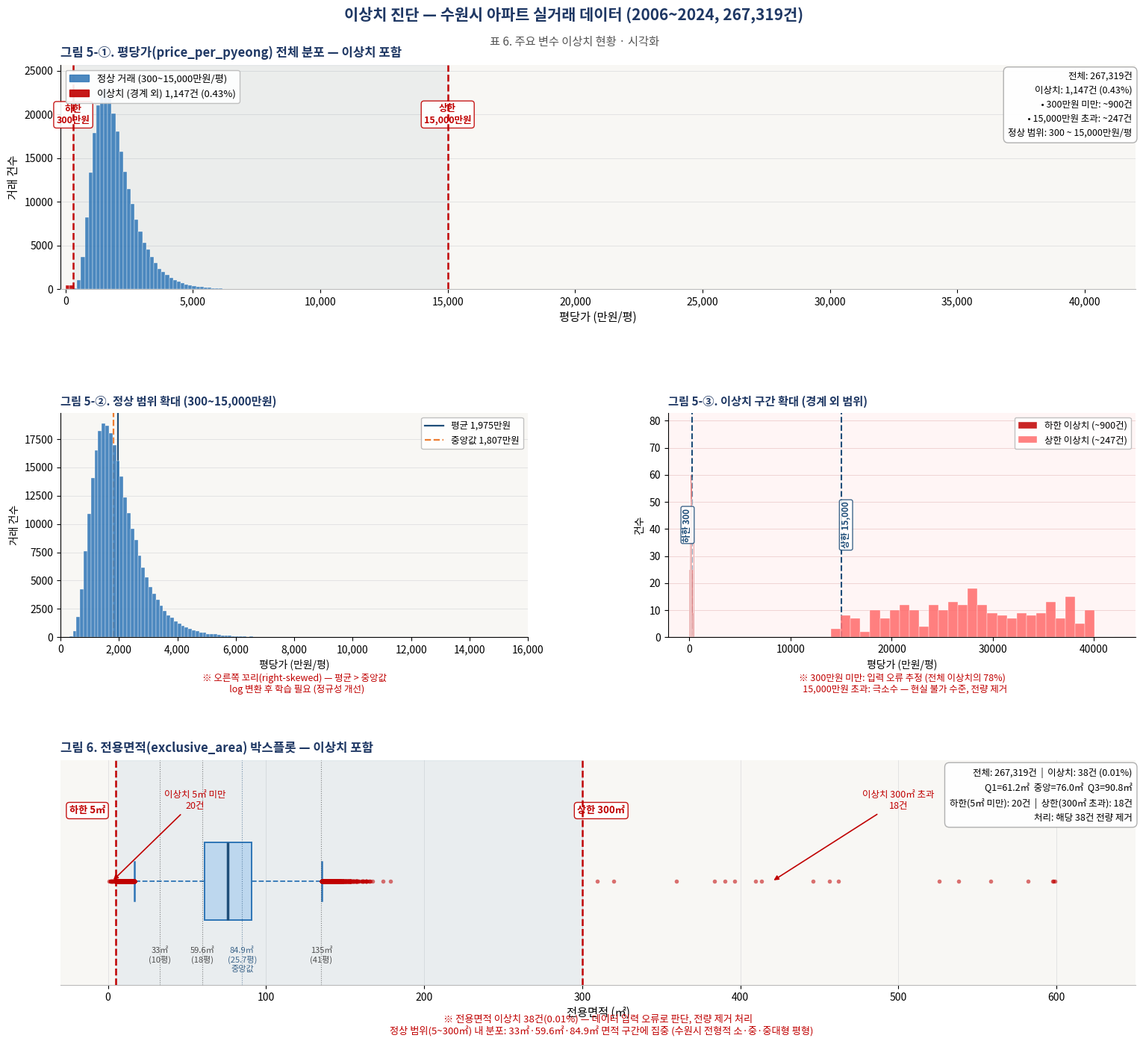

Reproduce this figure in Python. (Note: this script raises an exception after producing the figure.)
import matplotlib
matplotlib.use("Agg")
import matplotlib.pyplot as plt
import matplotlib.gridspec as gridspec
import matplotlib.patches as mpatches
from matplotlib.patches import FancyArrowPatch
import numpy as np
from scipy import stats

plt.rcParams.update({
    "font.family":        "Noto Sans CJK JP",
    "axes.unicode_minus": False,
    "figure.facecolor":   "white",
})

rng = np.random.default_rng(42)

# ══════════════════════════════════════════════════════════════
# 현실 반영 샘플 데이터 생성
# ══════════════════════════════════════════════════════════════

# ── 평당가 (price_per_pyeong) ─────────────────────────────────
# 정상 범위: 300~15,000만원/평
# 현실: 수원시 대부분 1,000~3,500만원 사이, 오른쪽 꼬리
N_NORMAL  = 267_319 - 1_147
N_OUTLIER = 1_147

# 정상 데이터: 로그 정규 분포 (log-mean≈7.5 → 약 1,800만원)
price_normal = np.exp(rng.normal(7.50, 0.42, N_NORMAL)).clip(300, 15_000)

# 이상치: 300 미만(입력 오류) + 15,000 초과(극고가 오류)
price_low  = rng.uniform(10,  299,    900)   # 300 미만 (다수)
price_high = rng.uniform(15_001, 40_000, 247) # 15,000 초과 (소수)
price_outlier = np.concatenate([price_low, price_high])

price_all = np.concatenate([price_normal, price_outlier])

# ── 전용면적 (exclusive_area) ─────────────────────────────────
# 정상: 5~300㎡, 수원시 현실: 33~135㎡ 집중
N_EA_NORMAL  = 267_319 - 38
N_EA_OUTLIER = 38

area_normal = rng.normal(76, 22, N_EA_NORMAL).clip(5, 300)
area_low    = rng.uniform(0.1, 4.9, 20)    # 5 미만
area_high   = rng.uniform(300.1, 600, 18)  # 300 초과
area_outlier = np.concatenate([area_low, area_high])
area_all = np.concatenate([area_normal, area_outlier])


# ══════════════════════════════════════════════════════════════
# 캔버스
# ══════════════════════════════════════════════════════════════
fig = plt.figure(figsize=(16, 14), facecolor="white")

# 메인 타이틀
fig.text(0.5, 0.985,
         "이상치 진단 — 수원시 아파트 실거래 데이터 (2006~2024, 267,319건)",
         ha="center", va="top", fontsize=15, fontweight="bold", color="#1F3864")
fig.text(0.5, 0.958,
         "표 6. 주요 변수 이상치 현황 · 시각화",
         ha="center", va="top", fontsize=11, color="#555555")

# ── GridSpec: 위 2행(히스토그램 전체/확대), 아래 1행(박스플롯) ──
gs = gridspec.GridSpec(
    3, 2,
    figure=fig,
    left=0.07, right=0.97,
    top=0.93,  bottom=0.05,
    hspace=0.55, wspace=0.30,
    height_ratios=[1, 1, 1],
)

# ─────────────────────────────────────────────────────────────
# [A] 평당가 히스토그램 — 전체 분포 (이상치 포함)
# ─────────────────────────────────────────────────────────────
ax_hist_full = fig.add_subplot(gs[0, :])   # 상단 전체 너비

BINS_FULL = np.linspace(0, 42_000, 280)
n_all, bins_all, patches = ax_hist_full.hist(
    price_all, bins=BINS_FULL, color="#2E75B6", alpha=0.85,
    edgecolor="white", linewidth=0.3, zorder=3
)

# 이상치 구간을 빨간색으로 덮어그리기
for patch in patches:
    cx = (patch.get_x() + patch.get_width() / 2)
    if cx < 300 or cx > 15_000:
        patch.set_facecolor("#C00000")
        patch.set_alpha(0.9)

# 경계선
for xv, lbl in [(300, "하한\n300만원"), (15_000, "상한\n15,000만원")]:
    ax_hist_full.axvline(xv, color="#C00000", lw=1.8, ls="--", zorder=4)
    ax_hist_full.text(xv, ax_hist_full.get_ylim()[1] * 0.78,
                      lbl, ha="center", va="bottom",
                      fontsize=9, color="#C00000", fontweight="bold",
                      bbox=dict(boxstyle="round,pad=0.3",
                                facecolor="white", edgecolor="#C00000",
                                alpha=0.9))

# 정상 범위 음영
ymax_est = n_all.max() * 1.12
ax_hist_full.axvspan(300, 15_000, alpha=0.06, color="#1F4E79", zorder=2)

ax_hist_full.set_xlim(-200, 42_000)
ax_hist_full.set_ylim(0, ymax_est)
ax_hist_full.xaxis.set_major_formatter(
    plt.FuncFormatter(lambda x, _: f"{int(x):,}")
)
ax_hist_full.set_xlabel("평당가 (만원/평)", fontsize=11)
ax_hist_full.set_ylabel("거래 건수", fontsize=11)
ax_hist_full.set_title(
    "그림 5-①. 평당가(price_per_pyeong) 전체 분포 — 이상치 포함",
    fontsize=12, fontweight="bold", color="#1F3864", loc="left", pad=8
)
ax_hist_full.set_facecolor("#F8F7F4")
ax_hist_full.grid(axis="y", color="#E0E0E0", lw=0.6, zorder=0)
for sp in ["top", "right"]:
    ax_hist_full.spines[sp].set_visible(False)
ax_hist_full.spines["bottom"].set_color("#BBBBBB")

# 통계 박스
stats_txt = (
    f"전체: 267,319건\n"
    f"이상치: 1,147건 (0.43%)\n"
    f"  • 300만원 미만: ~900건\n"
    f"  • 15,000만원 초과: ~247건\n"
    f"정상 범위: 300 ~ 15,000만원/평"
)
ax_hist_full.text(
    0.997, 0.97, stats_txt,
    transform=ax_hist_full.transAxes,
    fontsize=9, va="top", ha="right",
    bbox=dict(boxstyle="round,pad=0.5",
              facecolor="white", edgecolor="#AAAAAA", alpha=0.92),
    linespacing=1.6
)

# 범례
normal_patch  = mpatches.Patch(color="#2E75B6", alpha=0.85, label="정상 거래 (300~15,000만원/평)")
outlier_patch = mpatches.Patch(color="#C00000", alpha=0.9,  label="이상치 (경계 외) 1,147건 (0.43%)")
ax_hist_full.legend(
    handles=[normal_patch, outlier_patch],
    fontsize=9.5, loc="upper left",
    frameon=True, framealpha=0.9, edgecolor="#BBBBBB"
)

# ─────────────────────────────────────────────────────────────
# [B-1] 평당가 — 정상 범위 확대 히스토그램
# ─────────────────────────────────────────────────────────────
ax_zoom = fig.add_subplot(gs[1, 0])

BINS_ZOOM = np.linspace(300, 15_000, 120)
ax_zoom.hist(price_normal, bins=BINS_ZOOM,
             color="#2E75B6", alpha=0.85,
             edgecolor="white", linewidth=0.3, zorder=3)

# 평균·중앙값 선
mu  = np.mean(price_normal)
med = np.median(price_normal)
ax_zoom.axvline(mu,  color="#1F4E79", lw=1.6, ls="-",  label=f"평균 {mu:,.0f}만원")
ax_zoom.axvline(med, color="#ED7D31", lw=1.6, ls="--", label=f"중앙값 {med:,.0f}만원")

ax_zoom.set_xlim(0, 16_000)
ax_zoom.xaxis.set_major_formatter(
    plt.FuncFormatter(lambda x, _: f"{int(x):,}")
)
ax_zoom.set_xlabel("평당가 (만원/평)", fontsize=10)
ax_zoom.set_ylabel("거래 건수", fontsize=10)
ax_zoom.set_title(
    "그림 5-②. 정상 범위 확대 (300~15,000만원)",
    fontsize=11, fontweight="bold", color="#1F3864", loc="left", pad=7
)
ax_zoom.set_facecolor("#F8F7F4")
ax_zoom.grid(axis="y", color="#E0E0E0", lw=0.6, zorder=0)
for sp in ["top", "right"]:
    ax_zoom.spines[sp].set_visible(False)
ax_zoom.legend(fontsize=9, frameon=True, framealpha=0.9,
               edgecolor="#BBBBBB", loc="upper right")
ax_zoom.text(
    0.5, -0.16,
    "※ 오른쪽 꼬리(right-skewed) — 평균 > 중앙값\n"
    "   log 변환 후 학습 필요 (정규성 개선)",
    transform=ax_zoom.transAxes, ha="center", va="top",
    fontsize=9, color="#C00000", style="italic"
)

# ─────────────────────────────────────────────────────────────
# [B-2] 평당가 이상치 확대 (경계 부근 zoom)
# ─────────────────────────────────────────────────────────────
ax_outlier_zoom = fig.add_subplot(gs[1, 1])

# 하한 쪽(0~500) + 상한 쪽(14,500~42,000) 합쳐서 따로 표현
# 두 구간을 인접하게 배치 (broken axis 효과)
low_data  = price_all[price_all < 500]
high_data = price_all[price_all > 14_000]

bins_low  = np.linspace(0,      500,    30)
bins_high = np.linspace(14_000, 42_000, 30)

ax_outlier_zoom.hist(low_data,  bins=bins_low,
                     color="#C00000", alpha=0.85,
                     edgecolor="white", lw=0.3, zorder=3,
                     label=f"하한 이상치 (~900건)")
ax_outlier_zoom.hist(high_data, bins=bins_high,
                     color="#FF6B6B", alpha=0.85,
                     edgecolor="white", lw=0.3, zorder=3,
                     label=f"상한 이상치 (~247건)")

ax_outlier_zoom.axvline(300,    color="#1F4E79", lw=1.5, ls="--")
ax_outlier_zoom.axvline(15_000, color="#1F4E79", lw=1.5, ls="--")

for xv, lbl, ha in [(300, "하한 300", "right"), (15_000, "상한 15,000", "left")]:
    ax_outlier_zoom.text(xv, ax_outlier_zoom.get_ylim()[1] * 0.5,
                         lbl, ha=ha, va="center",
                         fontsize=8.5, color="#1F4E79", fontweight="bold",
                         rotation=90,
                         bbox=dict(boxstyle="round,pad=0.2",
                                   facecolor="white", alpha=0.85, edgecolor="#1F4E79"))

ax_outlier_zoom.set_xlabel("평당가 (만원/평)", fontsize=10)
ax_outlier_zoom.set_ylabel("건수", fontsize=10)
ax_outlier_zoom.set_title(
    "그림 5-③. 이상치 구간 확대 (경계 외 범위)",
    fontsize=11, fontweight="bold", color="#1F3864", loc="left", pad=7
)
ax_outlier_zoom.set_facecolor("#FFF5F5")
ax_outlier_zoom.grid(axis="y", color="#EECECE", lw=0.6, zorder=0)
for sp in ["top", "right"]:
    ax_outlier_zoom.spines[sp].set_visible(False)
ax_outlier_zoom.legend(fontsize=9, frameon=True, framealpha=0.9,
                       edgecolor="#BBBBBB")
ax_outlier_zoom.text(
    0.5, -0.16,
    "※ 300만원 미만: 입력 오류 추정 (전체 이상치의 78%)\n"
    "   15,000만원 초과: 극소수 — 현실 불가 수준, 전량 제거",
    transform=ax_outlier_zoom.transAxes, ha="center", va="top",
    fontsize=9, color="#C00000", style="italic"
)

# ─────────────────────────────────────────────────────────────
# [C] 전용면적 — 가로 박스플롯
# ─────────────────────────────────────────────────────────────
ax_box = fig.add_subplot(gs[2, :])

# 박스플롯 (가로)
bp = ax_box.boxplot(
    area_all,
    vert=False,
    patch_artist=True,
    notch=False,
    widths=0.45,
    boxprops    =dict(facecolor="#BDD7EE", color="#2E75B6", linewidth=1.4),
    medianprops =dict(color="#1F4E79", linewidth=2.5),
    whiskerprops=dict(color="#2E75B6", linewidth=1.3, linestyle="--"),
    capprops    =dict(color="#2E75B6", linewidth=1.8),
    flierprops  =dict(marker="o", markersize=4,
                      markerfacecolor="#C00000", alpha=0.55,
                      markeredgewidth=0, linestyle="none"),
    zorder=3,
)

# 이상치 경계선
for xv, lbl, side in [(5, "하한 5㎡", "right"), (300, "상한 300㎡", "left")]:
    ax_box.axvline(xv, color="#C00000", lw=1.8, ls="--", zorder=4)
    offset = -18 if side == "right" else 12
    ax_box.text(xv + offset, 1.38,
                lbl, ha="center", va="bottom",
                fontsize=9.5, color="#C00000", fontweight="bold",
                bbox=dict(boxstyle="round,pad=0.3",
                          facecolor="white", edgecolor="#C00000", alpha=0.92))

# 정상 범위 음영
ax_box.axvspan(5, 300, alpha=0.07, color="#2E75B6", zorder=2)

# 주요 구간 레이블 (수원시 현실)
for xv, lbl, col in [
    (33,  "33㎡\n(10평)", "#333333"),
    (59.6,"59.6㎡\n(18평)", "#333333"),
    (84.9,"84.9㎡\n(25.7평)\n중앙값", "#1F4E79"),
    (135, "135㎡\n(41평)", "#333333"),
]:
    ax_box.axvline(xv, color=col, lw=0.8, ls=":", alpha=0.6, zorder=3)
    ax_box.text(xv, 0.62, lbl, ha="center", va="top",
                fontsize=8, color=col, alpha=0.85)

ax_box.set_xlim(-30, 650)
ax_box.set_ylim(0.4, 1.7)
ax_box.set_yticks([])
ax_box.set_xlabel("전용면적 (㎡)", fontsize=11)
ax_box.set_title(
    "그림 6. 전용면적(exclusive_area) 박스플롯 — 이상치 포함",
    fontsize=12, fontweight="bold", color="#1F3864", loc="left", pad=8
)
ax_box.set_facecolor("#F8F7F4")
ax_box.grid(axis="x", color="#E0E0E0", lw=0.6, zorder=0)
for sp in ["top", "right", "left"]:
    ax_box.spines[sp].set_visible(False)
ax_box.spines["bottom"].set_color("#BBBBBB")

# 통계 박스
q1   = np.percentile(area_all, 25)
q3   = np.percentile(area_all, 75)
med_a = np.median(area_all)
area_stats = (
    f"전체: 267,319건  |  이상치: 38건 (0.01%)\n"
    f"Q1={q1:.1f}㎡  중앙={med_a:.1f}㎡  Q3={q3:.1f}㎡\n"
    f"하한(5㎡ 미만): 20건  |  상한(300㎡ 초과): 18건\n"
    f"처리: 해당 38건 전량 제거"
)
ax_box.text(
    0.997, 0.97, area_stats,
    transform=ax_box.transAxes,
    fontsize=9, va="top", ha="right",
    bbox=dict(boxstyle="round,pad=0.5",
              facecolor="white", edgecolor="#AAAAAA", alpha=0.92),
    linespacing=1.6
)

# 이상치 위치 화살표
ax_box.annotate("이상치 5㎡ 미만\n20건",
                xy=(2.5, 1), xytext=(55, 1.42),
                fontsize=9, color="#C00000", ha="center",
                arrowprops=dict(arrowstyle="-|>",
                                color="#C00000", lw=1.2))
ax_box.annotate("이상치 300㎡ 초과\n18건",
                xy=(420, 1), xytext=(500, 1.42),
                fontsize=9, color="#C00000", ha="center",
                arrowprops=dict(arrowstyle="-|>",
                                color="#C00000", lw=1.2))

ax_box.text(
    0.5, -0.13,
    "※ 전용면적 이상치 38건(0.01%) — 데이터 입력 오류로 판단, 전량 제거 처리\n"
    "   정상 범위(5~300㎡) 내 분포: 33㎡·59.6㎡·84.9㎡ 면적 구간에 집중 (수원시 전형적 소·중·중대형 평형)",
    transform=ax_box.transAxes, ha="center", va="top",
    fontsize=9.5, color="#C00000", style="italic"
)

# ── 저장 ─────────────────────────────────────────────────────
from pathlib import Path as _P
_OUT = _P(__file__).resolve().parent.parent.parent / "data" / "figures"
_OUT.mkdir(parents=True, exist_ok=True)
out = str(_OUT / "outlier_diagnosis.png")
fig.savefig(out, dpi=180, bbox_inches="tight", facecolor="white")
print("저장 완료:", out)
